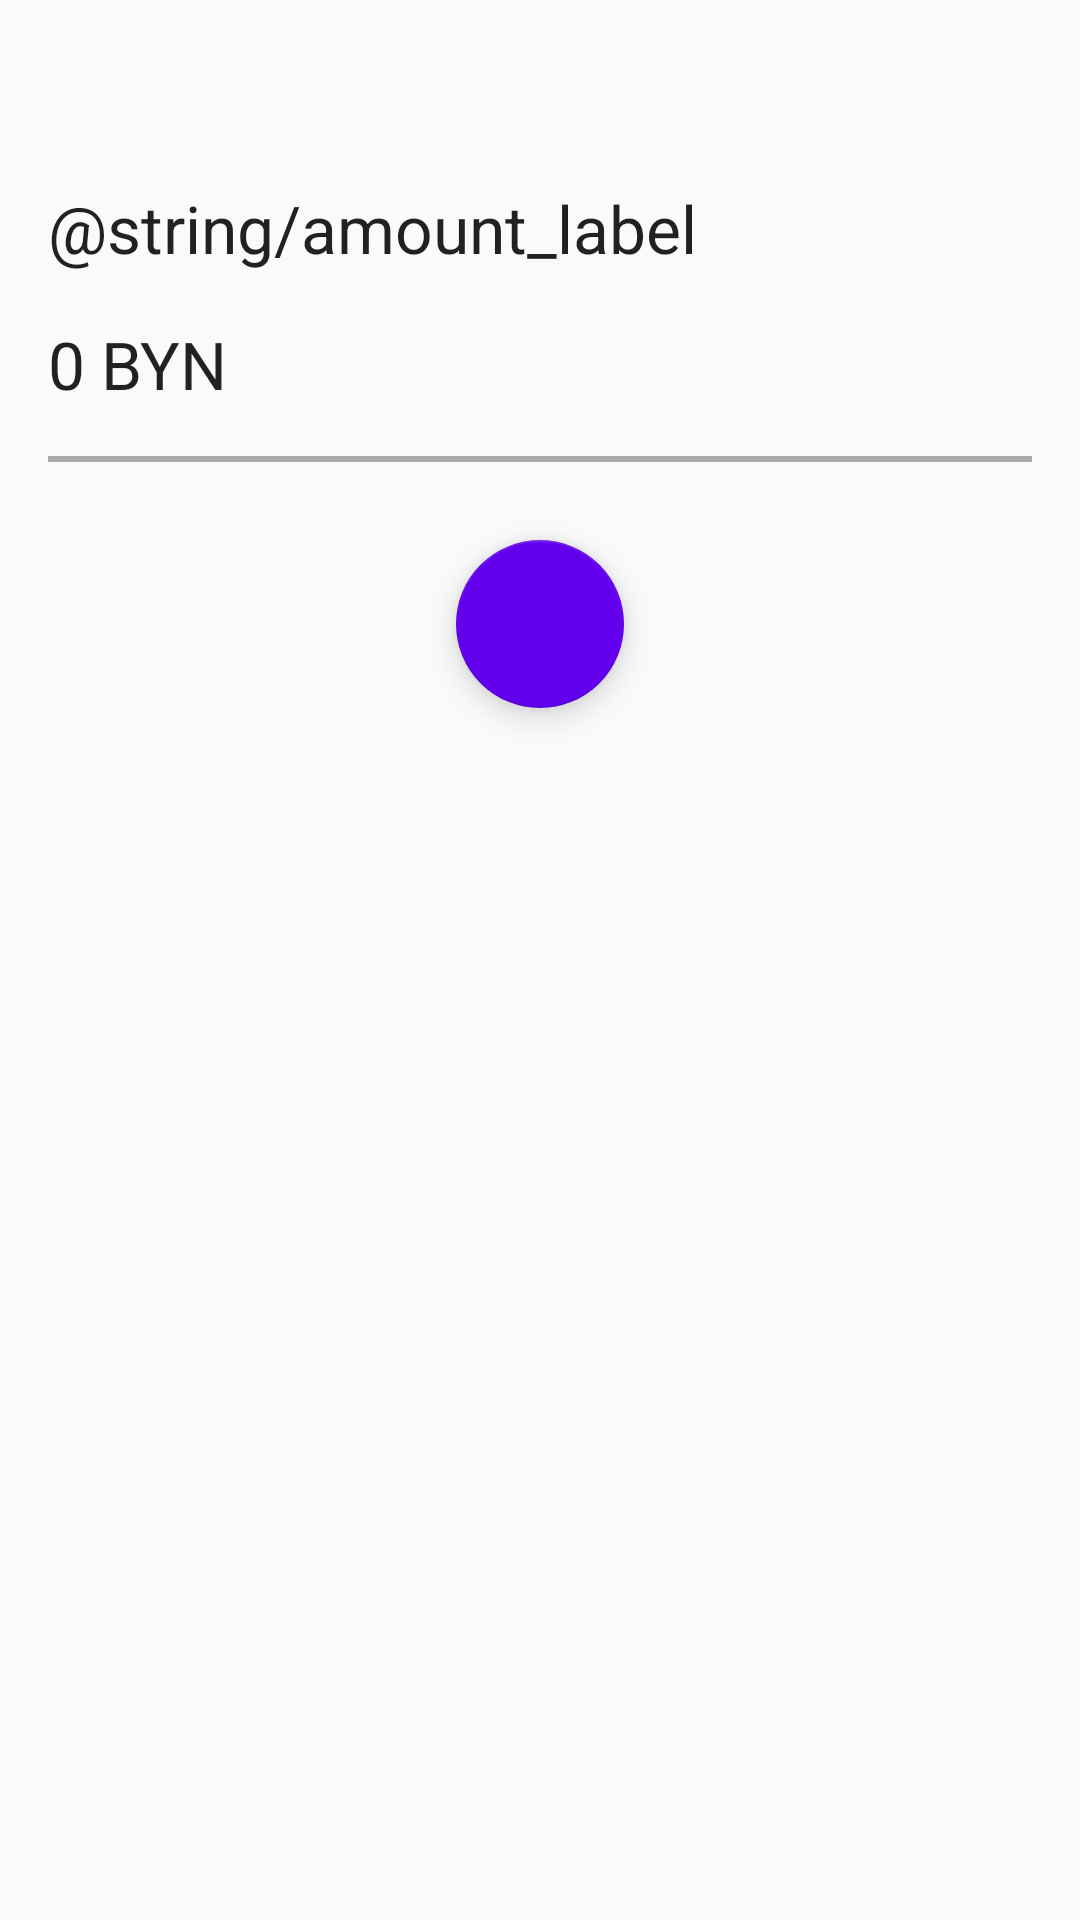

Write the Android layout XML for this screen, with the resource values it uses.
<!-- AndroidManifest.xml: application theme AppTheme -->
<!-- res/layout/activity_main.xml -->
<?xml version="1.0" encoding="utf-8"?>
<LinearLayout xmlns:android="http://schemas.android.com/apk/res/android"
    xmlns:tools="http://schemas.android.com/tools"
    xmlns:app="http://schemas.android.com/apk/res-auto"
    android:orientation="vertical"
    android:layout_width="match_parent"
    android:layout_height="match_parent"
    android:paddingBottom="@dimen/activity_vertical_margin"
    android:paddingEnd="@dimen/activity_horizontal_margin"
    android:paddingLeft="@dimen/activity_horizontal_margin"
    android:paddingRight="@dimen/activity_horizontal_margin"
    android:paddingStart="@dimen/activity_horizontal_margin"
    android:paddingTop="@dimen/activity_vertical_margin">

    
    <TextView
        android:id="@+id/account"
        style="@style/TextAppearance.AppCompat.Large"
        android:layout_width="wrap_content"
        android:layout_height="wrap_content"
        android:layout_marginBottom="@dimen/activity_vertical_margin" />

    <TextView
        android:id="@+id/label_amount"
        style="@style/TextAppearance.AppCompat.Large"
        android:layout_width="wrap_content"
        android:layout_height="wrap_content"
        android:layout_marginBottom="@dimen/activity_vertical_margin"
        android:text="@string/amount_label"
        tools:text="@string/amount_label" />

    <TextView
        android:id="@+id/amount"
        style="@style/TextAppearance.AppCompat.Large"
        android:layout_width="wrap_content"
        android:layout_height="wrap_content"
        android:layout_marginBottom="@dimen/activity_vertical_margin"
        android:text="0 BYN"
        tools:text="0 BYN" />

    <View
        android:layout_width="match_parent"
        android:layout_height="2dp"
        android:background="@android:color/darker_gray"
        android:layout_marginBottom="@dimen/activity_vertical_margin"/>

    
    <android.support.design.widget.FloatingActionButton
        android:id="@+id/openSmsList"
        android:layout_width="wrap_content"
        android:layout_height="wrap_content"
        android:layout_gravity="bottom|center"
        android:layout_margin="@dimen/fab_margin"
        android:tint="@android:color/white"
        app:srcCompat="@drawable/ic_filter_list_black_24dp" />

</LinearLayout>
<!-- resources referenced by this layout -->
<resources>
  <dimen name="activity_horizontal_margin">16dp</dimen>
  <dimen name="activity_vertical_margin">16dp</dimen>
  <dimen name="fab_margin">10dp</dimen>
  <style name="AppTheme" parent="Theme.AppCompat.Light.DarkActionBar">
          
          <item name="colorPrimary">@color/colorPrimary</item>
          <item name="colorPrimaryDark">@color/colorPrimaryDark</item>
          <item name="colorAccent">@color/colorPrimary</item>
          <item name="preferenceTheme">@style/PreferenceThemeOverlay</item>
      </style>
  <!-- not gathered from this repository: default colours our renderer supplied (Android Studio template values) -->
  <color name="colorPrimary">#FF6200EE</color>
  <color name="colorPrimaryDark">#FF3700B3</color>
</resources>
